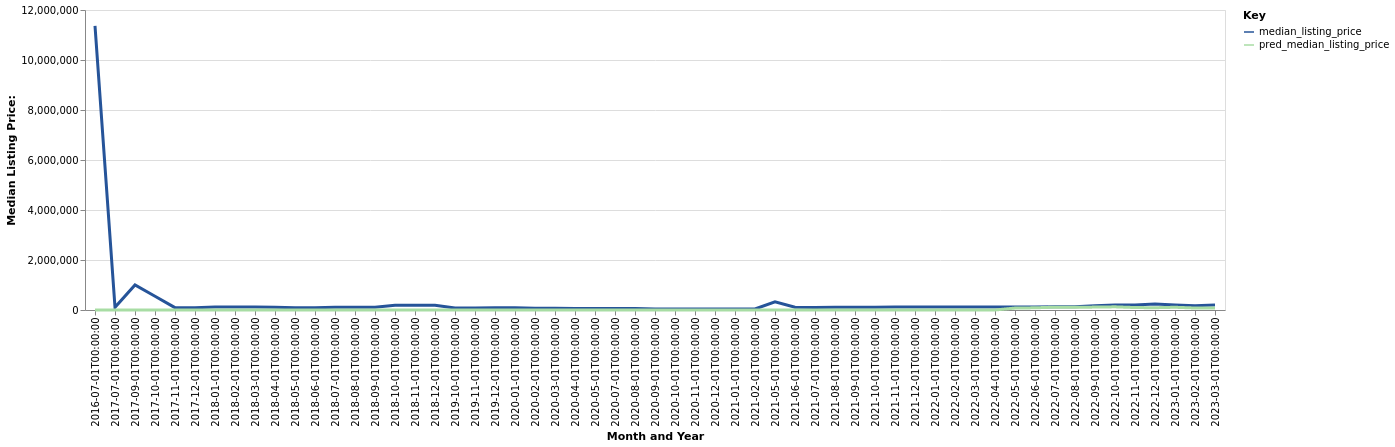

Data behind this chart, as committed beside it:
date, time_idx, median_listing_price, thirty_year_interest_rate_five, month, county_name, active_listing_count, median_days_on_market, pred_median_listing_price, month_year
2016-07-01, 0, 11363800, 3.72, 7, baca, co, 0.0, 317.0, 0, Jul-2016
2017-07-01, 12, 110000, 4.19, 7, baca, co, 1.0, 13.0, 0, Jul-2017
2017-09-01, 14, 999999, 4.1, 9, baca, co, 1.0, 16.0, 0, Sep-2017
2017-10-01, 15, 547500, 4.05, 10, baca, co, 2.0, 25.0, 0, Oct-2017
2017-11-01, 16, 95000, 3.94, 11, baca, co, 1.0, 37.0, 0, Nov-2017
2017-12-01, 17, 95000, 4.03, 12, baca, co, 1.0, 54.0, 0, Dec-2017
2018-01-01, 18, 125000, 3.93, 1, baca, co, 7.0, 32.0, 0, Jan-2018
2018-02-01, 19, 125000, 3.83, 2, baca, co, 7.0, 60.0, 0, Feb-2018
2018-03-01, 20, 125000, 3.94, 3, baca, co, 7.0, 91.0, 0, Mar-2018
2018-04-01, 21, 110000, 3.95, 4, baca, co, 8.0, 123.0, 0, Apr-2018
2018-05-01, 22, 95000, 3.99, 5, baca, co, 7.0, 151.0, 0, May-2018
2018-06-01, 23, 95000, 4.15, 6, baca, co, 7.0, 182.0, 0, Jun-2018
2018-07-01, 24, 115000, 4.4, 7, baca, co, 6.0, 214.0, 0, Jul-2018
2018-08-01, 25, 115000, 4.46, 8, baca, co, 6.0, 242.0, 0, Aug-2018
2018-09-01, 26, 115000, 4.58, 9, baca, co, 6.0, 273.0, 0, Sep-2018
2018-10-01, 27, 186000, 4.66, 10, baca, co, 2.0, 305.0, 0, Oct-2018
2018-11-01, 28, 186000, 4.62, 11, baca, co, 2.0, 333.0, 0, Nov-2018
2018-12-01, 29, 186000, 4.54, 12, baca, co, 2.0, 361.0, 0, Dec-2018
2019-10-01, 39, 84900, 4.14, 10, baca, co, 1.0, 11.0, 0, Oct-2019
2019-11-01, 40, 80655, 3.84, 11, baca, co, 1.0, 39.0, 0, Nov-2019
2019-12-01, 41, 88311, 3.81, 12, baca, co, 2.0, 41.0, 0, Dec-2019
2020-01-01, 42, 86396, 3.75, 1, baca, co, 2.0, 69.0, 0, Jan-2020
2020-02-01, 43, 74900, 3.73, 2, baca, co, 2.0, 87.0, 0, Feb-2020
2020-03-01, 44, 68661, 3.78, 3, baca, co, 2.0, 132.0, 0, Mar-2020
2020-04-01, 45, 61975, 3.75, 4, baca, co, 2.0, 160.0, 0, Apr-2020
2020-05-01, 46, 58654, 3.74, 5, baca, co, 2.0, 192.0, 0, May-2020
2020-07-01, 48, 56322, 3.49, 7, baca, co, 1.0, 284.0, 0, Jul-2020
2020-08-01, 49, 56322, 3.65, 8, baca, co, 1.0, 312.0, 0, Aug-2020
2020-09-01, 50, 45000, 3.33, 9, baca, co, 1.0, 344.0, 0, Sep-2020
2020-10-01, 51, 42750, 3.28, 10, baca, co, 1.0, 375.0, 0, Oct-2020
2020-11-01, 52, 42750, 3.21, 11, baca, co, 1.0, 407.0, 0, Nov-2020
2020-12-01, 53, 40612, 3.07, 12, baca, co, 1.0, 435.0, 0, Dec-2020
2021-01-01, 54, 40612, 2.99, 1, baca, co, 1.0, 480.0, 0, Jan-2021
2021-02-01, 55, 40612, 2.93, 2, baca, co, 0.0, 483.0, 0, Feb-2021
2021-05-01, 58, 325000, 2.71, 5, baca, co, 1.0, 10.0, 0, May-2021
2021-06-01, 59, 110000, 2.79, 6, baca, co, 1.0, 5.0, 0, Jun-2021
2021-07-01, 60, 105000, 2.97, 7, baca, co, 3.0, 18.0, 0, Jul-2021
2021-08-01, 61, 115000, 3.17, 8, baca, co, 2.0, 50.0, 0, Aug-2021
2021-09-01, 62, 115000, 3.18, 9, baca, co, 2.0, 78.0, 0, Sep-2021
2021-10-01, 63, 115000, 3.0, 10, baca, co, 2.0, 109.0, 0, Oct-2021
2021-11-01, 64, 120000, 3.02, 11, baca, co, 1.0, 140.0, 0, Nov-2021
2021-12-01, 65, 125000, 2.98, 12, baca, co, 1.0, 169.0, 0, Dec-2021
2022-01-01, 66, 125000, 2.87, 1, baca, co, 1.0, 200.0, 0, Jan-2022
2022-02-01, 67, 120000, 3.01, 2, baca, co, 1.0, 232.0, 0, Feb-2022
2022-03-01, 68, 120000, 3.14, 3, baca, co, 1.0, 260.0, 0, Mar-2022
2022-04-01, 69, 120000, 3.1, 4, baca, co, 1.0, 291.0, 0, Apr-2022
2022-05-01, 70, 120000, 3.12, 5, baca, co, 1.0, 316.0, 77327, May-2022
2022-06-01, 71, 120000, 3.56, 6, baca, co, 3.0, 31.0, 87246, Jun-2022
2022-07-01, 72, 135000, 3.92, 7, baca, co, 4.0, 57.0, 114370, Jul-2022
2022-08-01, 73, 135000, 4.67, 8, baca, co, 4.0, 88.0, 110631, Aug-2022
2022-09-01, 74, 172250, 5.11, 9, baca, co, 4.0, 96.0, 115778, Sep-2022
2022-10-01, 75, 197000, 5.3, 10, baca, co, 5.0, 89.0, 126997, Oct-2022
2022-11-01, 76, 197000, 5.81, 11, baca, co, 6.0, 98.0, 98093, Nov-2022
2022-12-01, 77, 239000, 5.54, 12, baca, co, 5.0, 145.0, 91067, Dec-2022
2023-01-01, 78, 200000, 5.55, 1, baca, co, 4.0, 191.0, 109306, Jan-2023
2023-02-01, 79, 175000, 6.7, 2, baca, co, 4.0, 212.0, 79047, Feb-2023
2023-03-01, 80, 200000, 7.08, 3, baca, co, 2.0, 226.0, 82027, Mar-2023
